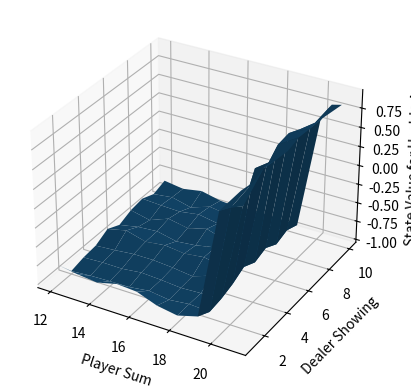
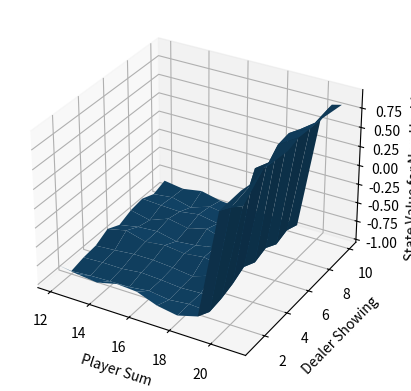

Source code (Python) for these figures, in order:
import numpy as np
from matplotlib import pyplot as plt

class BlackJack:
    def __init__(self, disc_factor, iters):
        # User sum(Max 21), Dealers showing card(Max 10), Usable Ace or not
        self.state_value = np.zeros(shape=(22, 11, 2))
        self.state_visit = np.zeros(shape=(22, 11, 2))
        self.iters = iters
        self.disc_factor = disc_factor

    def value_iteration(self):
        for i in range(self.iters):
            self.play_game()
            print("Iteration Done : " + str(i))
            # if(i in [10000, 50000, 100000]):
            #     self.plot_value_function()
    
    def expected_award(self, psum, dA, dsum, p_use_ace):
        if(psum >= 22 and dsum >= 22):
            return 0
        if(psum >= 22):
            return -1
        elif(dsum >= 22):
            return 1
        elif(psum >= 20 and dsum >= 17):
            reward = 1 if (psum > dsum) else (0 if (psum == dsum) else -1)
        elif(psum >= 20 and dsum < 17):
            d_hit = np.random.randint(1, 11)
            dsum_temp = (dsum + d_hit) if (d_hit != 1) else (dsum + d_hit + (10 if dsum <= 10 else 0))
            reward = self.expected_award(psum, dA, dsum_temp, p_use_ace) * self.disc_factor
        elif(psum < 20 and dsum >= 17):
            p_hit = np.random.randint(1, 11)
            p_use_ace_temp = (p_use_ace or (p_hit == 1)) if (psum <= 10) else p_use_ace
            psum_temp = psum + p_hit
            psum_temp += 0 if (psum <= 10 and p_hit != 1) else 10
            reward = self.expected_award(psum_temp, dA, dsum, p_use_ace_temp) * self.disc_factor
        else:
            d_hit = np.random.randint(1, 11)
            dsum_temp = (dsum + d_hit) if (d_hit != 1) else (dsum + d_hit + (10 if dsum <= 10 else 0))
            p_hit = np.random.randint(1, 11)
            p_use_ace_temp = (p_use_ace or (p_hit == 1)) if (psum <= 10) else p_use_ace
            psum_temp = psum + p_hit
            psum_temp += 0 if (psum <= 10 and p_hit != 1) else 10
            reward = self.expected_award(psum_temp, dA, dsum_temp, p_use_ace_temp) * self.disc_factor

        self.state_visit[psum][dA][p_use_ace] += 1
        self.state_value[psum][dA][p_use_ace] += (reward - self.state_value[psum][dA][p_use_ace]) \
                                                        / self.state_visit[psum][dA][p_use_ace]
        return self.state_value[psum][dA][p_use_ace]

    def play_game(self):
        pA = np.random.randint(1, 11)
        pB = np.random.randint(1, 11)
        dA = np.random.randint(1, 11) # showing
        dB = np.random.randint(1, 11)

        p_use_ace = (pA == 1 or pB == 1)
        d_use_ace = (dA == 1 or dB == 1)
        psum = 12 if (pA == 1 and pB == 1) else (pA + pB + (10 if p_use_ace else 0))
        dsum = 12 if (dA == 1 and dB == 1) else (dA + dB + (10 if d_use_ace else 0))
        self.expected_award(psum, dA, dsum, p_use_ace)

    def plot_value_function(self):
        X, Y, Z = [], [], []
        for i in range(12, self.state_value.shape[0]):
            for j in range(1, self.state_value.shape[1]):
                X.append(i)
                Y.append(j)
                Z.append(self.state_value[i][j][1])
        x = np.reshape(X, (10, 10))
        y = np.reshape(Y, (10, 10))
        z = np.reshape(Z, (10, 10))
        fig = plt.figure()
        ax = fig.add_subplot(111, projection='3d')
        ax.plot_surface(x, y, z)
        ax.set_xlabel('Player Sum')
        ax.set_ylabel('Dealer Showing')
        ax.set_zlabel('State Value for Usable Ace')
        plt.show()
        
        X, Y, Z = [], [], []
        for i in range(12, self.state_value.shape[0]):
            for j in range(1, self.state_value.shape[1]):
                X.append(i)
                Y.append(j)
                Z.append(self.state_value[i][j][0])
        x = np.reshape(X, (10, 10))
        y = np.reshape(Y, (10, 10))
        z = np.reshape(Z, (10, 10))
        fig = plt.figure()
        ax = fig.add_subplot(111, projection='3d')
        ax.plot_surface(x, y, z)
        ax.set_xlabel('Player Sum')
        ax.set_ylabel('Dealer Showing')
        ax.set_zlabel('State Value for Non Usable Ace')
        plt.show()
        

def main():
    obj = BlackJack(1, 50000)
    obj.value_iteration()
    obj.plot_value_function()

if __name__ == '__main__':
    main()